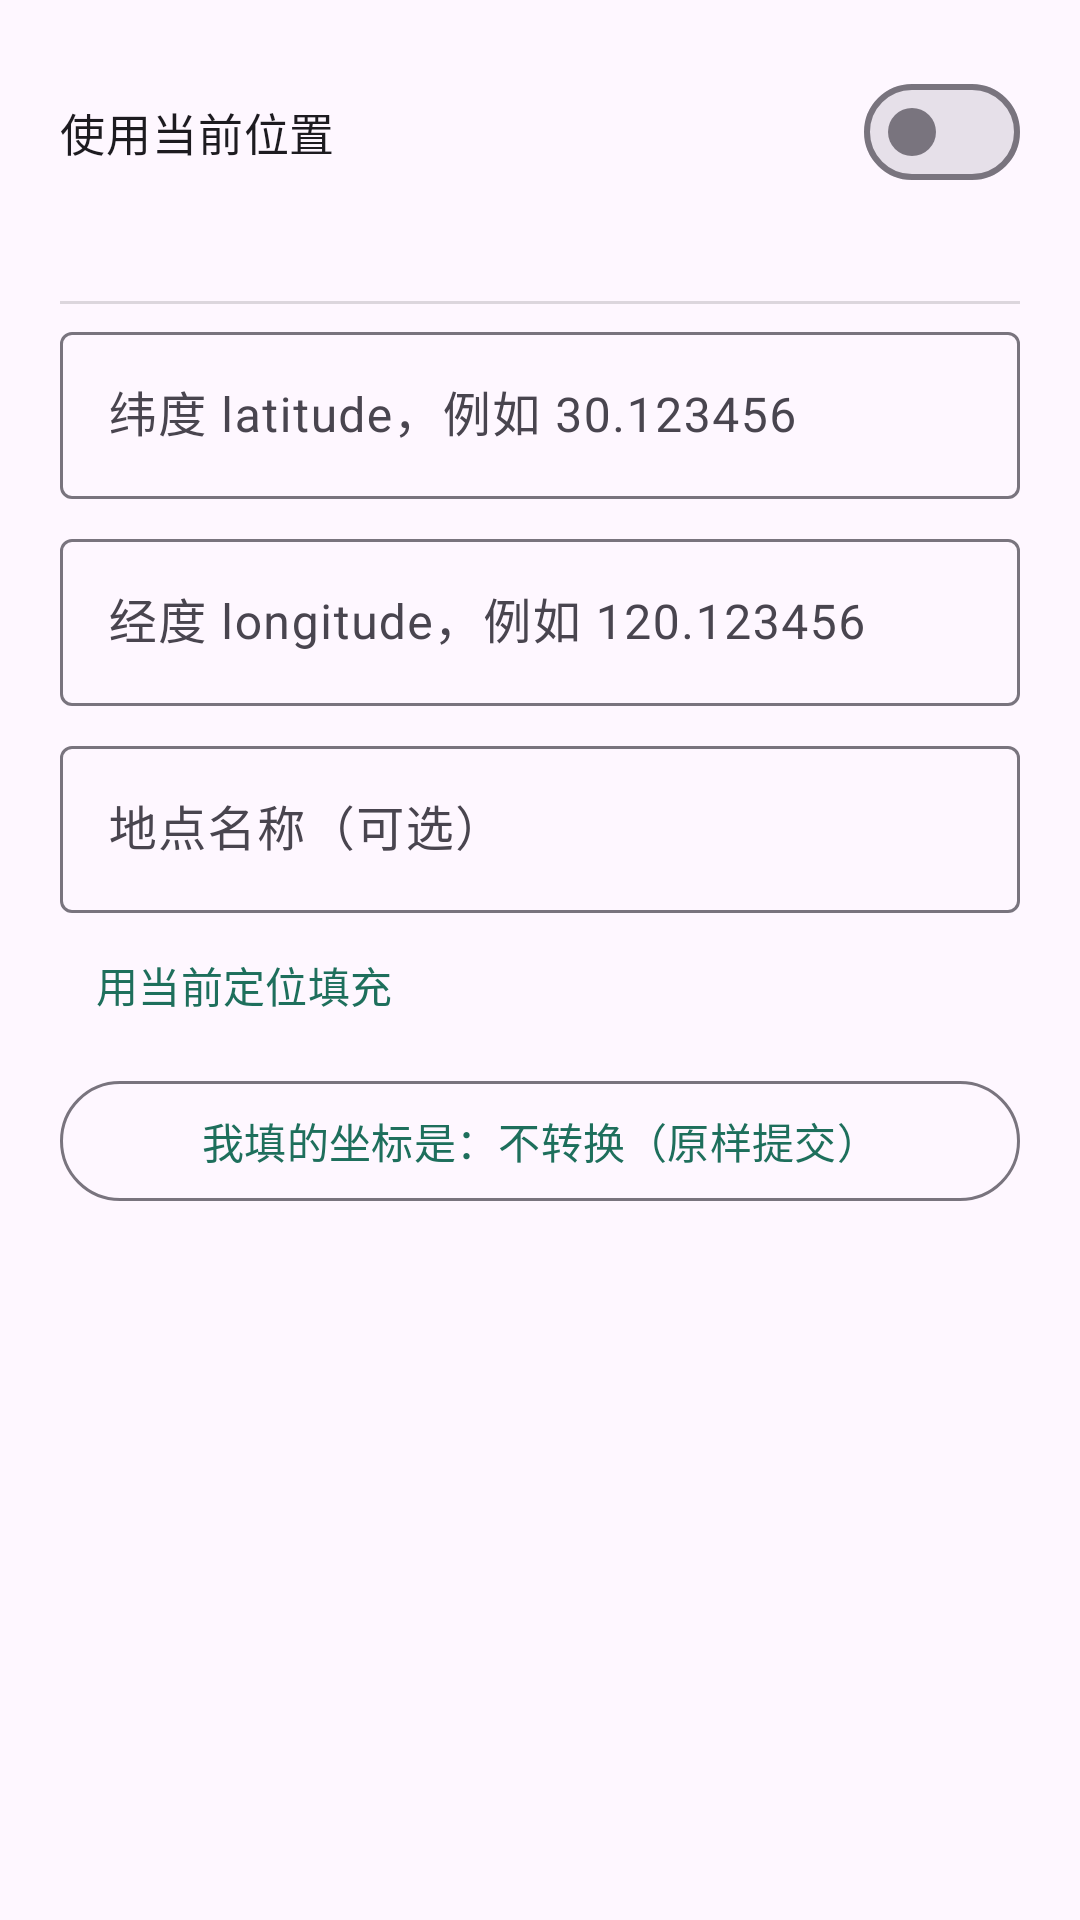

Layout XML and referenced resources for this Android screen:
<!-- AndroidManifest.xml: application theme Theme.XXTSign -->
<!-- res/layout/dialog_location.xml -->
<?xml version="1.0" encoding="utf-8"?>
<LinearLayout xmlns:android="http://schemas.android.com/apk/res/android"
    xmlns:tools="http://schemas.android.com/tools"
    android:layout_width="match_parent"
    android:layout_height="wrap_content"
    android:orientation="vertical"
    android:padding="20dp">

    <com.google.android.material.materialswitch.MaterialSwitch
        android:id="@+id/swUseCurrent"
        android:layout_width="match_parent"
        android:layout_height="wrap_content"
        android:text="使用当前位置"
        android:textSize="15sp" />

    <TextView
        android:id="@+id/tvUseCurrentDesc"
        android:layout_width="match_parent"
        android:layout_height="wrap_content"
        android:layout_marginTop="4dp"
        android:lineSpacingExtra="2dp"
        android:textSize="12sp"
        tools:text="签到时自动从系统 GPS 取位置，并统一换算成学习通口径（GCJ-02）。"
        tools:visibility="visible" />

    <View
        android:layout_width="match_parent"
        android:layout_height="1dp"
        android:layout_marginTop="12dp"
        android:layout_marginBottom="4dp"
        android:background="#22000000" />

    <com.google.android.material.textfield.TextInputLayout
        android:layout_width="match_parent"
        android:layout_height="wrap_content"
        android:hint="纬度 latitude，例如 30.123456">

        <com.google.android.material.textfield.TextInputEditText
            android:id="@+id/etLat"
            android:layout_width="match_parent"
            android:layout_height="wrap_content"
            android:inputType="numberDecimal|numberSigned"
            android:maxLines="1" />
    </com.google.android.material.textfield.TextInputLayout>

    <com.google.android.material.textfield.TextInputLayout
        android:layout_width="match_parent"
        android:layout_height="wrap_content"
        android:layout_marginTop="8dp"
        android:hint="经度 longitude，例如 120.123456">

        <com.google.android.material.textfield.TextInputEditText
            android:id="@+id/etLon"
            android:layout_width="match_parent"
            android:layout_height="wrap_content"
            android:inputType="numberDecimal|numberSigned"
            android:maxLines="1" />
    </com.google.android.material.textfield.TextInputLayout>

    <com.google.android.material.textfield.TextInputLayout
        android:layout_width="match_parent"
        android:layout_height="wrap_content"
        android:layout_marginTop="8dp"
        android:hint="地点名称（可选）">

        <com.google.android.material.textfield.TextInputEditText
            android:id="@+id/etAddress"
            android:layout_width="match_parent"
            android:layout_height="wrap_content"
            android:inputType="text"
            android:maxLines="1" />
    </com.google.android.material.textfield.TextInputLayout>

    <com.google.android.material.button.MaterialButton
        android:id="@+id/btnUseCurrent"
        style="@style/Widget.Material3.Button.TextButton"
        android:layout_width="wrap_content"
        android:layout_height="wrap_content"
        android:text="用当前定位填充" />

    
    <com.google.android.material.button.MaterialButton
        android:id="@+id/btnCoordSource"
        style="@style/Widget.Material3.Button.OutlinedButton"
        android:layout_width="match_parent"
        android:layout_height="wrap_content"
        android:layout_marginTop="4dp"
        android:text="我填的坐标是：不转换（原样提交）" />

    
    <TextView
        android:id="@+id/tvCoordHint"
        android:layout_width="match_parent"
        android:layout_height="wrap_content"
        android:layout_marginTop="4dp"
        android:lineSpacingExtra="2dp"
        android:textSize="12sp"
        android:visibility="gone"
        tools:text="原始 31.889088, 118.902002\n· 不转换/GCJ-02 → 31.889088, 118.902002\n· WGS-84 → 31.886906, 118.907009（偏 531 米）"
        tools:visibility="visible" />
</LinearLayout>
<!-- resources referenced by this layout -->
<resources>
  <style name="Theme.XXTSign" parent="Theme.Material3.DayNight.NoActionBar">
          <item name="colorPrimary">@color/primary</item>
          <item name="colorPrimaryDark">@color/primary_dark</item>
          <item name="colorSecondary">@color/accent</item>
          <item name="android:statusBarColor" tools:targetApi="l">@color/primary_dark</item>
      </style>
  <color name="primary">#1E6F5C</color>
  <color name="primary_dark">#14513F</color>
  <color name="accent">#FF7043</color>
</resources>
